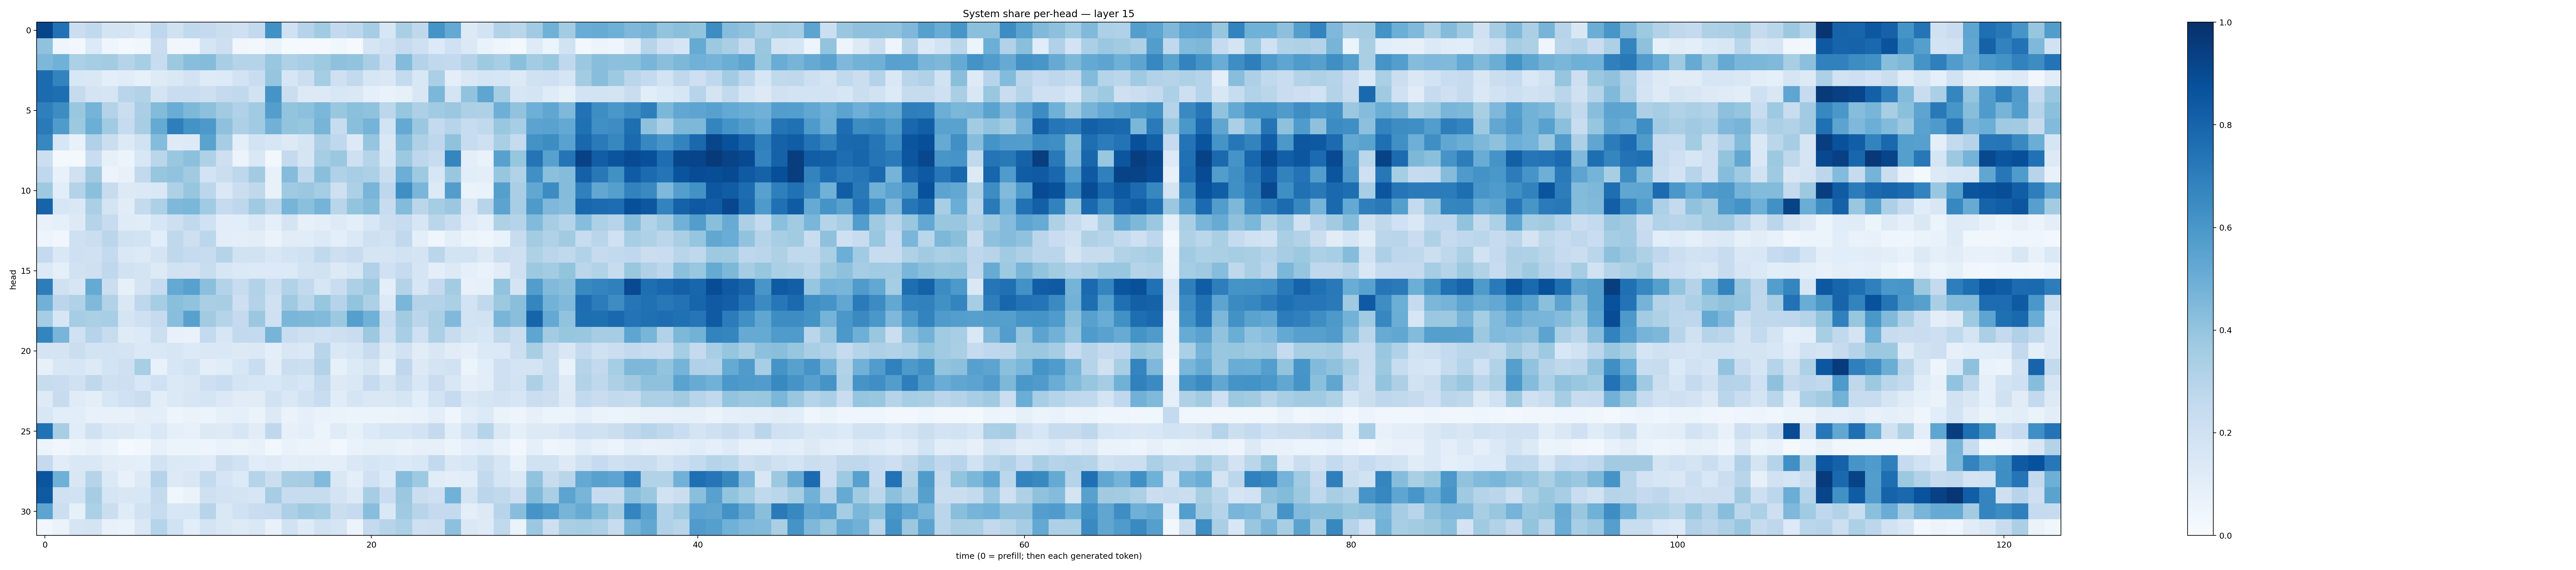

Values plotted in this chart, from the file beside it:
0.9190836, 0.74559706, 0.219221, 0.2645743, 0.17542449, 0.17192517, 0.13384081, 0.27523348, 0.19556506, 0.26394895, 0.25263652, 0.22421691, 0.20724882, 0.26071998, 0.62745523, 0.20182239, 0.30030748, 0.36571202, 0.26160443, 0.27954948, 0.34963498, 0.16140915, 0.3368512, 0.27266747
0.4093, 0.04583, 0.0261, 0.1336, 0.04318, 0.01951, 0.03463, 0.2277, 0.03465, 0.03509, 0.1689, 0.2137, 0.03146, 0.02496, 0.06341, 0.01342, 0.01131, 0.009193, 0.03782, 0.00965, 0.1665, 0.201, 0.2485, 0.2097
0.4546, 0.4868, 0.3283, 0.3539, 0.3569, 0.2989, 0.3431, 0.2403, 0.376, 0.4273, 0.4369, 0.3455, 0.2987, 0.3022, 0.3905, 0.3236, 0.3476, 0.375, 0.4127, 0.4033, 0.3367, 0.2267, 0.4384, 0.3065
0.7699, 0.6759, 0.1539, 0.145, 0.09396, 0.1142, 0.08556, 0.1234, 0.1461, 0.1831, 0.1225, 0.1344, 0.183, 0.2302, 0.3978, 0.1611, 0.2168, 0.3535, 0.2091, 0.2582, 0.159, 0.1433, 0.2549, 0.1527
0.7709, 0.7616, 0.2451, 0.1762, 0.1682, 0.292, 0.311, 0.1751, 0.229, 0.2273, 0.2138, 0.2525, 0.265, 0.1891, 0.6114, 0.224, 0.1269, 0.1299, 0.1557, 0.1407, 0.08873, 0.06889, 0.0847, 0.151
0.6943, 0.6442, 0.386, 0.4758, 0.3083, 0.2188, 0.337, 0.4386, 0.5075, 0.4563, 0.4168, 0.3631, 0.3185, 0.3637, 0.5682, 0.4002, 0.4153, 0.4601, 0.3848, 0.4209, 0.4092, 0.281, 0.3945, 0.3253
0.7127, 0.5826, 0.3769, 0.497, 0.3651, 0.2495, 0.3418, 0.5189, 0.6989, 0.6178, 0.5935, 0.4134, 0.3245, 0.3647, 0.4828, 0.4018, 0.3941, 0.4716, 0.2384, 0.4252, 0.4737, 0.1845, 0.5219, 0.3797
0.6678, 0.1637, 0.07412, 0.3181, 0.2252, 0.1258, 0.1916, 0.4349, 0.1239, 0.1272, 0.5501, 0.3485, 0.101, 0.1842, 0.157, 0.1264, 0.1654, 0.3252, 0.2692, 0.1314, 0.3967, 0.144, 0.4388, 0.321
0.218, 0.01889, 0.01718, 0.2292, 0.08405, 0.05395, 0.1562, 0.284, 0.3858, 0.4162, 0.3234, 0.2131, 0.05474, 0.1484, 0.03078, 0.2508, 0.1661, 0.3552, 0.3808, 0.2035, 0.3031, 0.1634, 0.3766, 0.2771
0.2684, 0.07601, 0.1984, 0.3628, 0.05558, 0.075, 0.2593, 0.3916, 0.4052, 0.3597, 0.186, 0.2205, 0.2736, 0.3633, 0.07195, 0.436, 0.2725, 0.4222, 0.319, 0.3467, 0.3292, 0.2208, 0.4978, 0.3748
0.3749, 0.1061, 0.3062, 0.4204, 0.241, 0.1253, 0.138, 0.1424, 0.3218, 0.3907, 0.2779, 0.1416, 0.2222, 0.2723, 0.07235, 0.3696, 0.3822, 0.3538, 0.2073, 0.3291, 0.466, 0.2749, 0.6344, 0.4633
0.8003, 0.1616, 0.1462, 0.3359, 0.1766, 0.1099, 0.2575, 0.3291, 0.4501, 0.4583, 0.3643, 0.2483, 0.2744, 0.3672, 0.2883, 0.4712, 0.4197, 0.4731, 0.2925, 0.4011, 0.4352, 0.2417, 0.4382, 0.2824
0.07381, 0.08871, 0.1305, 0.3018, 0.2396, 0.1204, 0.1144, 0.1614, 0.2142, 0.2645, 0.2027, 0.1044, 0.1058, 0.1471, 0.08975, 0.1734, 0.08202, 0.09557, 0.1236, 0.09476, 0.156, 0.2171, 0.2373, 0.1564
0.04763, 0.03479, 0.2041, 0.2199, 0.2838, 0.197, 0.1845, 0.1068, 0.2729, 0.214, 0.2795, 0.1022, 0.09432, 0.1039, 0.06523, 0.1109, 0.1139, 0.1352, 0.09494, 0.1385, 0.2098, 0.1886, 0.2634, 0.09671
0.2536, 0.1451, 0.2109, 0.1969, 0.2553, 0.1443, 0.1337, 0.1742, 0.2711, 0.2492, 0.2413, 0.2996, 0.1942, 0.1888, 0.151, 0.1841, 0.1981, 0.2651, 0.2131, 0.238, 0.1699, 0.1688, 0.1938, 0.1768
0.1361, 0.08982, 0.1905, 0.2039, 0.2729, 0.1898, 0.1765, 0.1301, 0.189, 0.1831, 0.2331, 0.1616, 0.1394, 0.1357, 0.1333, 0.1342, 0.1868, 0.192, 0.1306, 0.1578, 0.3176, 0.2007, 0.2478, 0.1707
0.7025, 0.1984, 0.1628, 0.5195, 0.2243, 0.08267, 0.1784, 0.2488, 0.5201, 0.5573, 0.4194, 0.3069, 0.2416, 0.3101, 0.2254, 0.3152, 0.2614, 0.1619, 0.2304, 0.3279, 0.3715, 0.1014, 0.3061, 0.1632
0.4842, 0.2848, 0.3167, 0.4468, 0.3095, 0.141, 0.2757, 0.3541, 0.4234, 0.4051, 0.3389, 0.3434, 0.2122, 0.3072, 0.1974, 0.3709, 0.2873, 0.3908, 0.297, 0.4003, 0.3255, 0.135, 0.4637, 0.3056
0.3502, 0.1602, 0.3531, 0.3356, 0.3468, 0.1656, 0.2065, 0.2498, 0.4259, 0.5557, 0.3612, 0.2989, 0.2534, 0.3825, 0.2089, 0.4614, 0.4559, 0.4442, 0.3787, 0.5648, 0.4845, 0.2309, 0.3595, 0.2828
0.6753, 0.465, 0.1993, 0.3044, 0.2396, 0.1176, 0.1364, 0.2166, 0.07342, 0.06684, 0.2542, 0.1577, 0.2587, 0.2576, 0.4724, 0.2342, 0.2128, 0.2004, 0.2148, 0.2273, 0.3776, 0.209, 0.3446, 0.2046
0.1726, 0.1757, 0.2263, 0.1837, 0.1866, 0.1757, 0.139, 0.1458, 0.1613, 0.134, 0.1465, 0.1481, 0.1292, 0.1375, 0.09447, 0.1493, 0.1403, 0.291, 0.1451, 0.1679, 0.238, 0.1262, 0.1902, 0.1118
0.07867, 0.1495, 0.1578, 0.1319, 0.1861, 0.2097, 0.3435, 0.0745, 0.1619, 0.1857, 0.09764, 0.1158, 0.1586, 0.2334, 0.1025, 0.2242, 0.2172, 0.311, 0.0822, 0.1358, 0.1691, 0.08427, 0.2743, 0.1281
0.2416, 0.2294, 0.196, 0.2699, 0.2082, 0.2137, 0.1554, 0.203, 0.1369, 0.1502, 0.2137, 0.233, 0.1767, 0.1629, 0.1532, 0.1843, 0.1609, 0.2544, 0.1305, 0.1459, 0.2482, 0.1786, 0.2414, 0.1532
0.1235, 0.2352, 0.1183, 0.09971, 0.1632, 0.2014, 0.22, 0.1093, 0.1382, 0.1576, 0.1642, 0.1384, 0.1106, 0.1113, 0.1891, 0.1409, 0.1925, 0.2307, 0.1161, 0.1705, 0.146, 0.1472, 0.1673, 0.1065
0.1561, 0.1073, 0.1067, 0.07154, 0.07722, 0.07658, 0.09598, 0.09707, 0.04754, 0.06521, 0.05079, 0.08477, 0.09254, 0.06556, 0.1317, 0.0634, 0.08945, 0.06668, 0.06631, 0.05465, 0.05883, 0.05314, 0.06459, 0.07022
0.7462, 0.3437, 0.1138, 0.1985, 0.1379, 0.1254, 0.1056, 0.1475, 0.08908, 0.07079, 0.1319, 0.1224, 0.1613, 0.1102, 0.2675, 0.07918, 0.09972, 0.06125, 0.1211, 0.0847, 0.1363, 0.1636, 0.1576, 0.1828
0.05134, 0.03389, 0.05436, 0.07737, 0.05105, 0.01429, 0.02555, 0.08073, 0.05162, 0.0519, 0.04845, 0.06759, 0.05901, 0.07446, 0.0303, 0.06922, 0.05274, 0.05636, 0.03032, 0.06875, 0.08309, 0.0831, 0.06764, 0.08199
0.2505, 0.115, 0.1476, 0.1436, 0.1112, 0.09772, 0.08657, 0.185, 0.1372, 0.1329, 0.1172, 0.2252, 0.1917, 0.1153, 0.1236, 0.09791, 0.1042, 0.1, 0.1014, 0.1462, 0.169, 0.1562, 0.1388, 0.1533
0.8561, 0.4892, 0.1499, 0.3006, 0.14, 0.07696, 0.1285, 0.3013, 0.1283, 0.1493, 0.2541, 0.1658, 0.1333, 0.2978, 0.2211, 0.344, 0.348, 0.4416, 0.1446, 0.09582, 0.2017, 0.135, 0.4335, 0.3738
0.8355, 0.2013, 0.1931, 0.3493, 0.1715, 0.152, 0.1531, 0.2542, 0.03743, 0.06268, 0.2079, 0.1822, 0.1736, 0.1617, 0.3485, 0.2419, 0.2412, 0.2392, 0.1745, 0.1342, 0.3515, 0.2276, 0.3801, 0.2189
0.5401, 0.215, 0.08449, 0.3318, 0.224, 0.1176, 0.1931, 0.2352, 0.1555, 0.1567, 0.2953, 0.1451, 0.2023, 0.2276, 0.2398, 0.3275, 0.3708, 0.3551, 0.2203, 0.2474, 0.4291, 0.142, 0.3676, 0.2935
0.03278, 0.06522, 0.1646, 0.176, 0.07689, 0.06899, 0.1474, 0.301, 0.1885, 0.1082, 0.172, 0.1413, 0.1215, 0.1424, 0.07538, 0.1905, 0.1241, 0.1914, 0.1657, 0.05741, 0.2505, 0.2932, 0.3306, 0.2096
